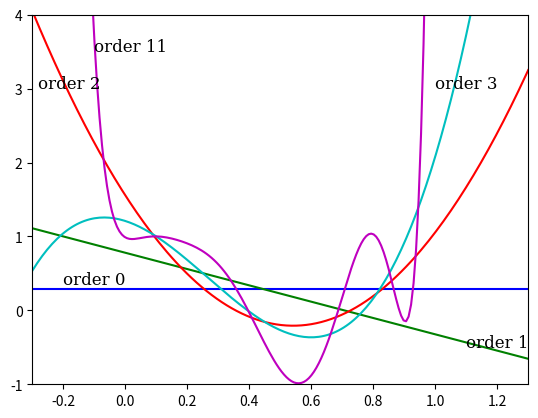

Python code for this plot:
import numpy as np
import matplotlib.pyplot as plt
from numpy.linalg import inv

N = 25
X = np.reshape(np.linspace(0, 0.9, N), (N, 1))
Y = np.cos(10*X**2) + 0.1 * np.sin(100*X)
#K = 12  # order of the func



def PsiiFill(K):
    Psii = np.zeros((N, K + 1))
    for i in range(N):
        for j in range(0, K+1):
            Psii[i][j] = X[i][0]**j

    theta = np.dot(np.dot(inv(np.dot(Psii.T, Psii)), Psii.T), Y)
    return theta

#print(theta)


# def Psi(x):
#     for i in range(K + 1):
#         temp.append([x**i])
#     return np.array(temp)
#
# for r in range(1, N+1):
#     Psii[r].append(Psi(r).T)
#
# Psii = Psii.reshape(N, K)
# # θ∗ = (Φ⊤Φ)−1Φ⊤y
# theta = np.dot(np.dot(inv(np.dot(Psi.T, Psi)), Psi.T), Y)
# print(theta)

def f(x, order):
    fx = 0
    theta_tem = PsiiFill(order)
    print(theta_tem)
    for k in range(order+1):
        fx = fx + np.dot((x**k), theta_tem[k][0])
    return fx

testingX = np.linspace(-0.3, 1.3, 200)

list_Y_0 = []
for i in testingX:
    # print(f(i))
    list_Y_0.append(f(i, 0))

list_Y_1 = []
for i in testingX:
    # print(f(i))
    list_Y_1.append(f(i, 1))

list_Y_2 = []
for i in testingX:
    # print(f(i))
    list_Y_2.append(f(i, 2))

list_Y_3 = []
for i in testingX:
    # print(f(i))
    list_Y_3.append(f(i, 3))

list_Y_11 = []
for i in testingX:
    # print(f(i))
    list_Y_11.append(f(i, 11))

font = {'family': 'serif',
        'color':  'black',
        'weight': 'normal',
        'size': 12,
        }

plt.plot(testingX, list_Y_0, 'b')
plt.text(-0.2, 0.35, r'order 0', fontdict=font)

plt.plot(testingX, list_Y_1, 'g')
plt.text(1.10, -0.5, r'order 1', fontdict=font)

plt.plot(testingX, list_Y_2, 'r')
plt.text(-0.28, 3.0, r'order 2', fontdict=font)

plt.plot(testingX, list_Y_3, 'c')
plt.text(1.0, 3, r'order 3', fontdict=font)

plt.plot(testingX, list_Y_11, 'm')
plt.text(-0.1, 3.5, r'order 11', fontdict=font)

plt.axis([-0.3, 1.3, -1, 4])
plt.show()